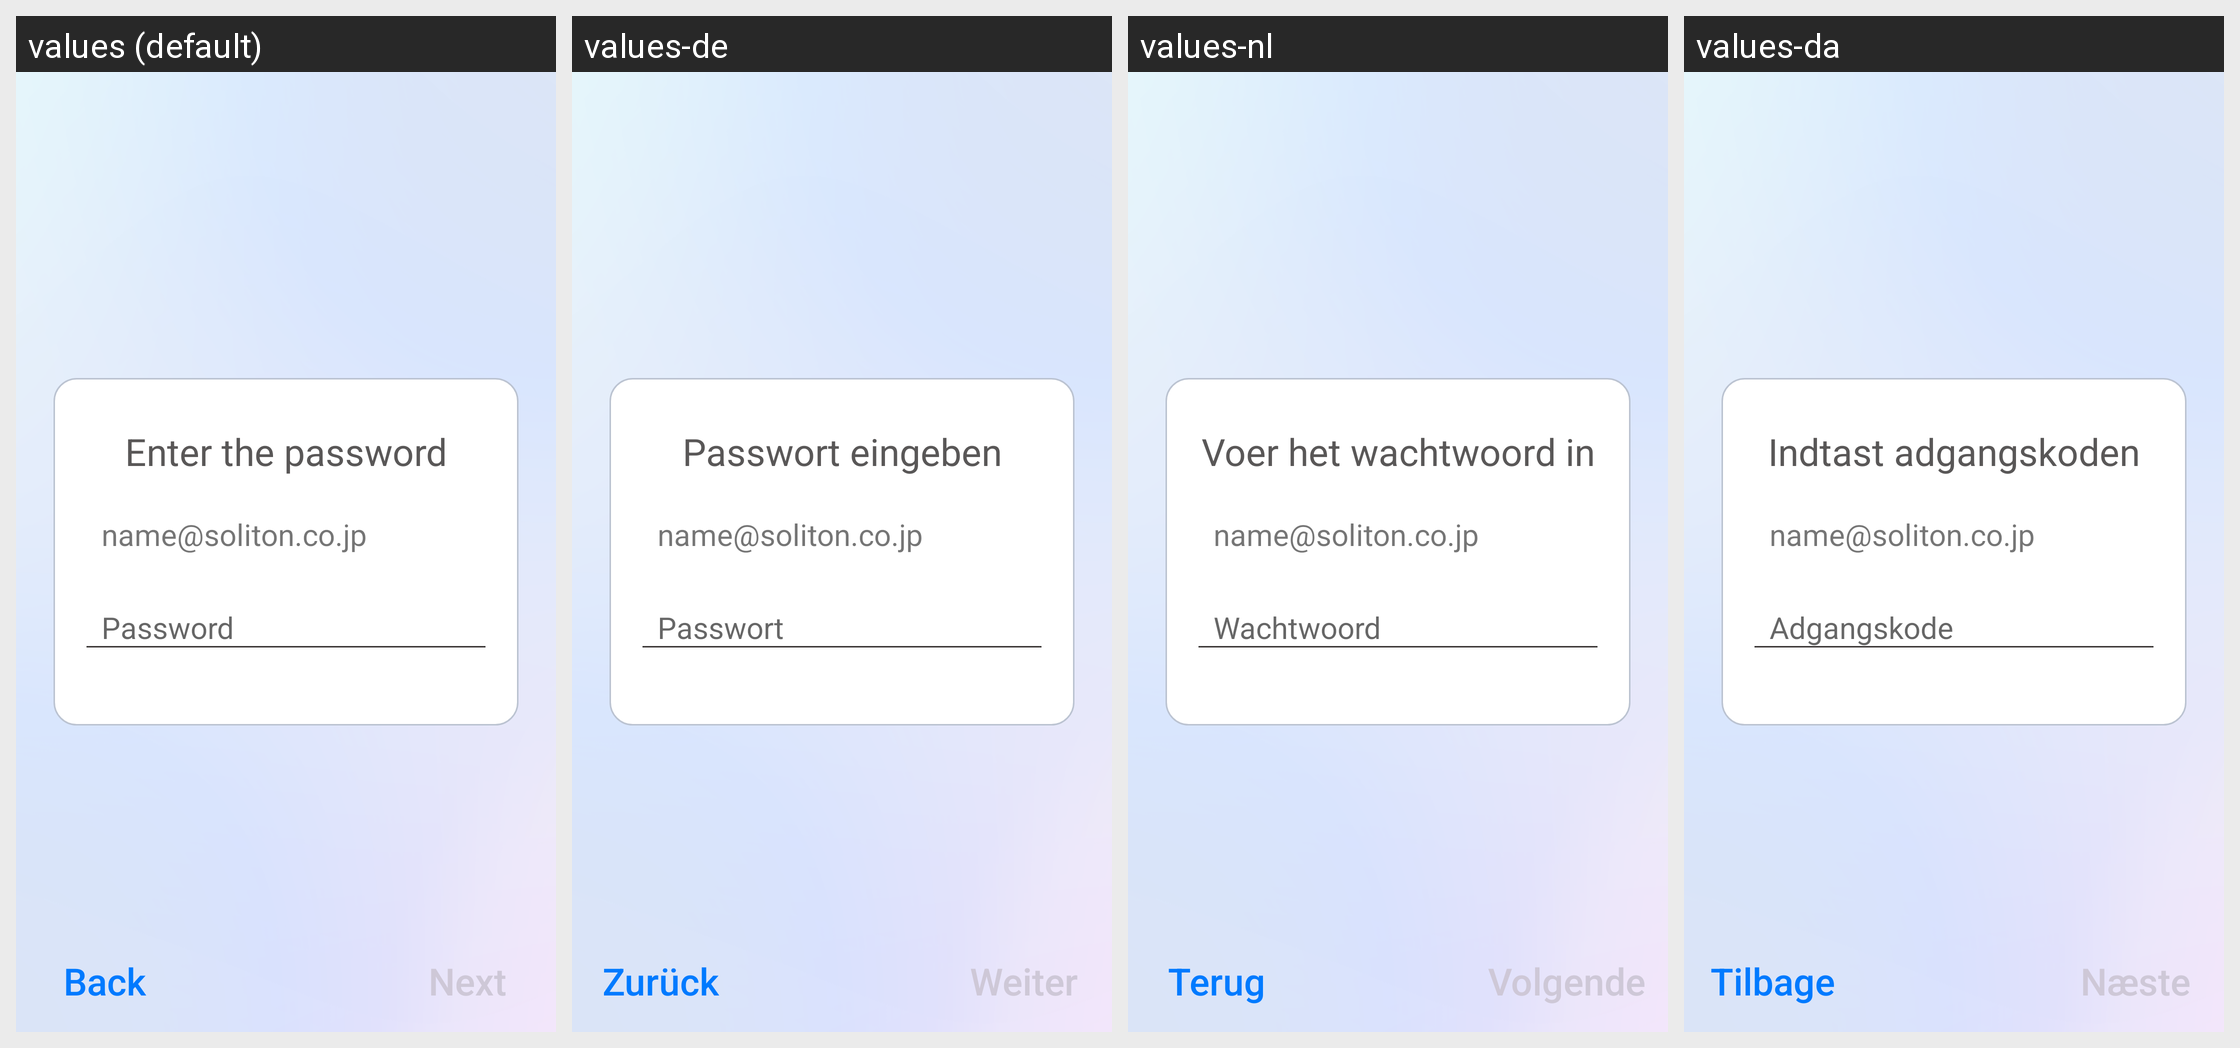

Here is an Android app screen in its default locale and in the app's own translations. Write out the translated-string differences for the strings that appear on this screen.
Android screen res/layout/activity_input_password.xml rendered under 4 locales, left to right: values (default), values-de, values-nl, values-da. Device: Nexus 5 (rendered at 1080×1920; each locale shown at half size, 540×960, under a caption strip naming it); theme Theme.AppCompat.Light.NoActionBar.
Other locales in the repository, not shown: values-es, values-fr, values-ja, values-ko, values-ru, values-sv, values-vi, values-zh-rCN, values-zh-rTW.
Strings drawn on this screen, with the default value and each locale's value (text and hints the layout hard-codes, and strings that could not be matched under every locale, appear in the picture but are not listed):

input_password
  values: Enter the password
  values-de: Passwort eingeben
  values-nl: Voer het wachtwoord in
  values-da: Indtast adgangskoden

certlogin_password_title
  values: Password
  values-de: Passwort
  values-nl: Wachtwoord
  values-da: Adgangskode

back
  values: Back
  values-de: Zurück
  values-nl: Terug
  values-da: Tilbage

next
  values: Next
  values-de: Weiter
  values-nl: Volgende
  values-da: Næste
